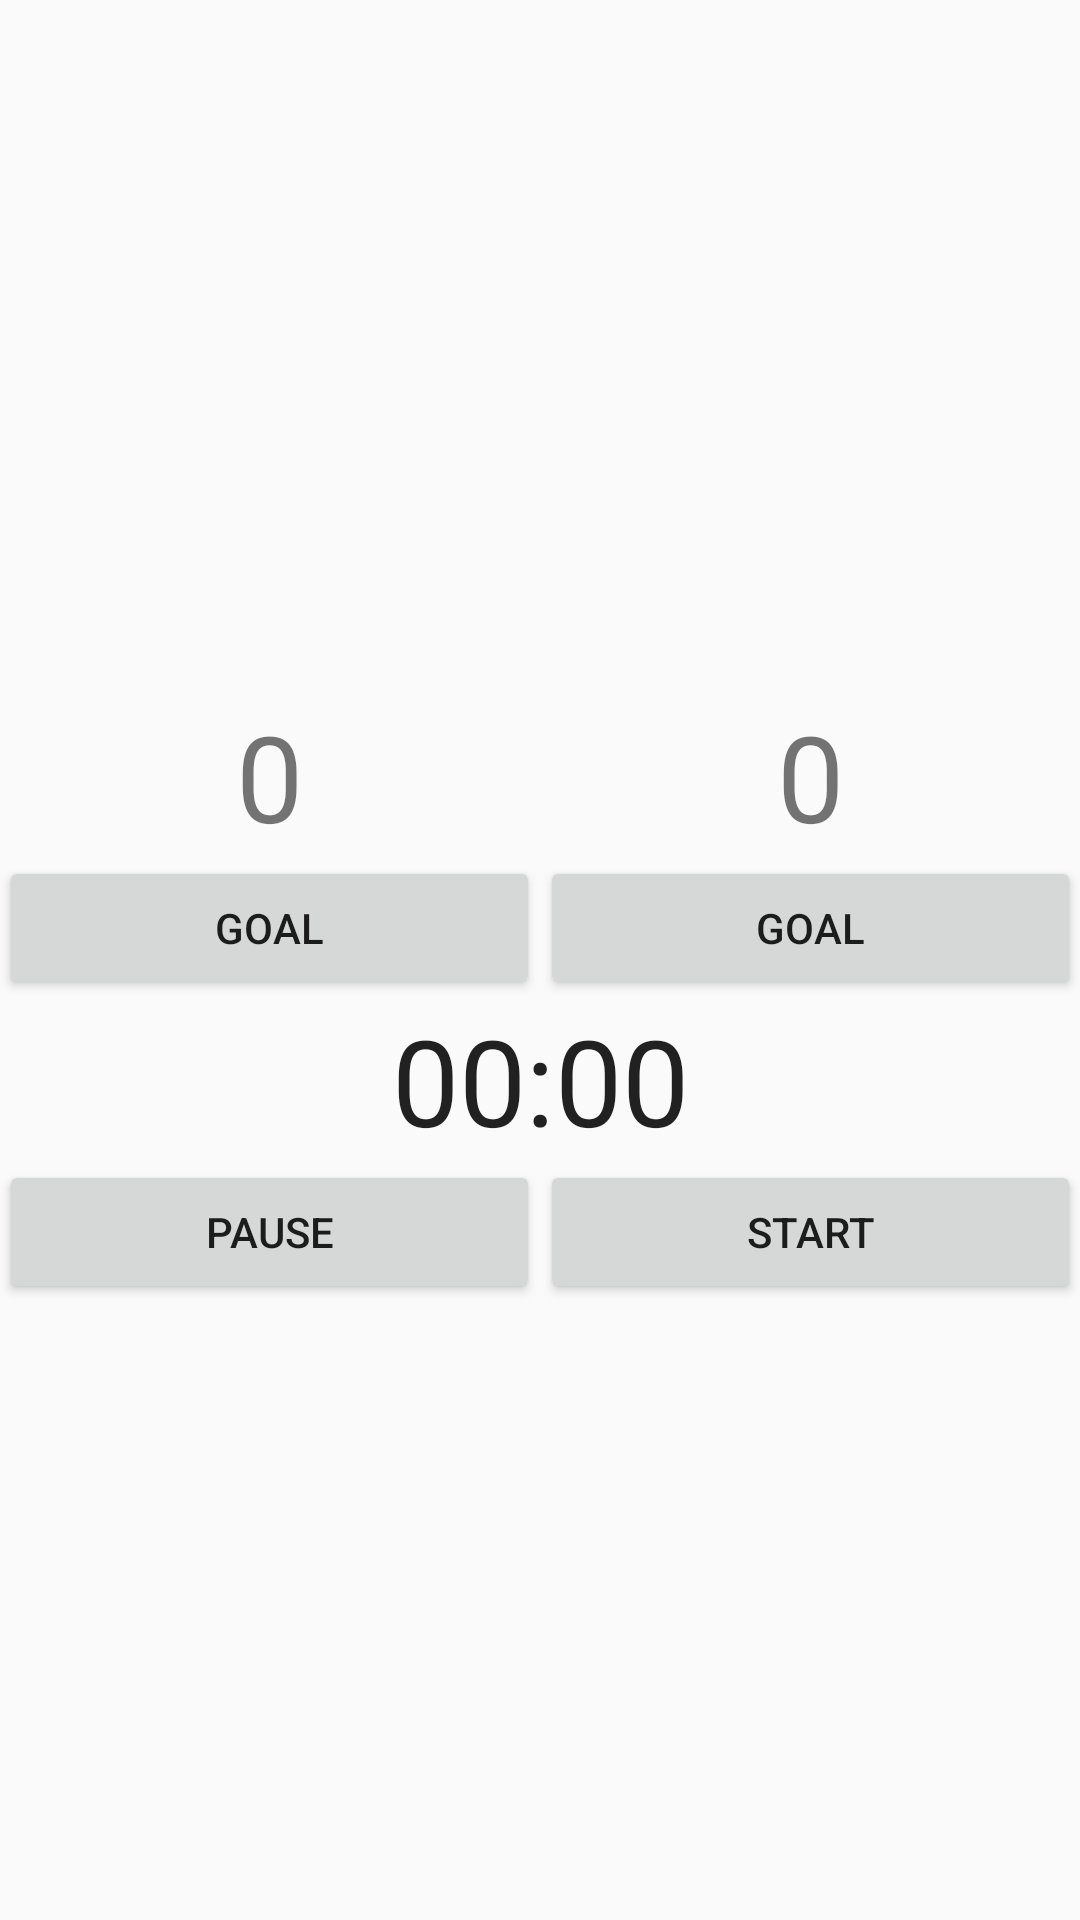

Here is an Android app screen rendered from its layout file. Give the layout XML and the strings, colors and styles it references.
<!-- AndroidManifest.xml: application theme AppTheme -->
<!-- res/layout/activity_game.xml -->
<?xml version="1.0" encoding="utf-8"?>
<LinearLayout xmlns:android="http://schemas.android.com/apk/res/android"
    xmlns:tools="http://schemas.android.com/tools"
    android:id="@+id/activity_game"
    android:layout_width="match_parent"
    android:layout_height="match_parent"
    android:orientation="vertical"
    android:paddingBottom="@dimen/activity_vertical_margin"
    android:paddingLeft="@dimen/activity_horizontal_margin"
    android:paddingRight="@dimen/activity_horizontal_margin"
    android:paddingTop="@dimen/activity_vertical_margin"
    android:scrollbars="vertical"
    tools:context="com.example.logonrm.placarapp.GameActivity"
    android:gravity="center_vertical">

        <LinearLayout
            android:layout_width="match_parent"
            android:layout_height="wrap_content"
            android:orientation="horizontal">

            <TextView
                android:id="@+id/tvTimeCasa"
                style="@style/tituloPlacar"
                tools:text="TIMECASA" />

            <TextView
                android:id="@+id/tvTimeVisitante"
                style="@style/tituloPlacar"
                tools:text="VISITANTE" />
        </LinearLayout>

        <LinearLayout
            android:layout_width="match_parent"
            android:layout_height="wrap_content"
            android:orientation="horizontal">

            <TextView
                android:id="@+id/tvPlacarCasa"
                style="@style/placar"/>

            <TextView
                android:id="@+id/tvPlacarVisitante"
                style="@style/placar"/>
        </LinearLayout>

        <LinearLayout
            android:layout_width="match_parent"
            android:layout_height="wrap_content"
            android:orientation="horizontal">

            <Button
                android:id="@+id/btnGolCasa"
                style="@style/btnGol"
                android:onClick="golCasa"/>

            <Button
                android:id="@+id/btnGolVisitante"
                style="@style/btnGol"
                android:onClick="golVisitante"/>
        </LinearLayout>

        <LinearLayout
            android:layout_width="match_parent"
            android:layout_height="wrap_content">


            <Chronometer
                android:id="@+id/cronometro"
                android:layout_width="match_parent"
                android:layout_height="wrap_content"
                android:textSize="40sp"
                android:gravity="center" />
        </LinearLayout>

        <LinearLayout
            android:layout_width="match_parent"
            android:layout_height="wrap_content">

            <Button
                android:id="@+id/btnPause"
                android:layout_width="match_parent"
                android:layout_height="wrap_content"
                android:layout_weight="0.5"
                android:text="Pause"
                android:onClick="pauseCronometro"/>

            <Button
                android:id="@+id/btnStart"
                android:layout_width="match_parent"
                android:layout_height="wrap_content"
                android:layout_weight="0.5"
                android:text="Start"
                android:onClick="startCronometro"/>

        </LinearLayout>

</LinearLayout>
<!-- resources referenced by this layout -->
<resources>
  <style name="btnGol" parent="padrao">
          <item name="android:text">@string/btnGol</item>
      </style>
  <style name="placar" parent="padrao">
          <item name="android:text">@string/placarInicial</item>
          <item name="android:textSize">40sp</item>
      </style>
  <style name="tituloPlacar" parent="padrao">
          <item name="android:textAllCaps">true</item>
          <item name="android:textSize">20sp</item>
      </style>
  <style name="AppTheme" parent="Theme.AppCompat.Light.DarkActionBar">
          
          <item name="colorPrimary">@color/colorPrimary</item>
          <item name="colorPrimaryDark">@color/colorPrimaryDark</item>
          <item name="colorAccent">@color/colorAccent</item>
      </style>
  <style name="padrao">
          <item name="android:layout_width">match_parent</item>
          <item name="android:layout_height">wrap_content</item>
          <item name="android:layout_weight">0.5</item>
          <item name="android:gravity">center</item>
      </style>
  <string name="btnGol">Goal</string>
  <string name="placarInicial" translatable="false">0</string>
  <color name="colorPrimary">#795548</color>
  <color name="colorPrimaryDark">#5D4037</color>
  <color name="colorAccent">#607D8B</color>
</resources>
